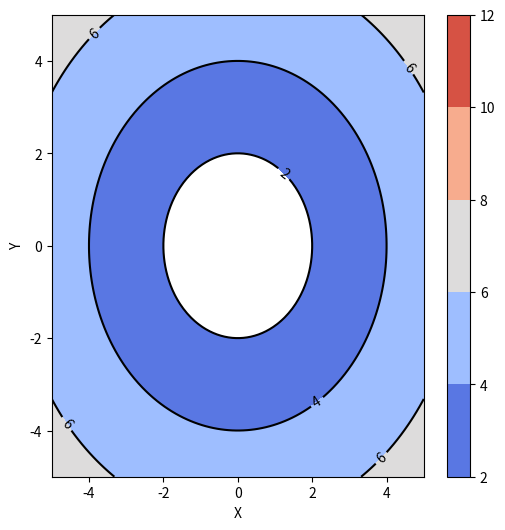

Generate this figure with matplotlib: (Note: this script raises an exception after producing the figure.)
import numpy as np
import matplotlib.pyplot as plt

# Generate dummy data
x = np.linspace(-5, 5, 100)
y = np.linspace(-5, 5, 100)
X, Y = np.meshgrid(x, y)
Z = np.sqrt(X**2 + Y**2)

# Create the contour plot
plt.figure(figsize=(6, 6))
contour = plt.contour(X, Y, Z, levels=[2, 4, 6, 8, 10, 12], colors='k')
plt.clabel(contour, inline=True, fontsize=10)

# Color gradient
plt.contourf(X, Y, Z, levels=[2, 4, 6, 8, 10, 12], cmap='coolwarm')

# Set axis limits and labels
plt.xlim(-5, 5)
plt.ylim(-5, 5)
plt.xlabel('X')
plt.ylabel('Y')

# Show the plot
plt.colorbar()
plt.savefig(r"eval_workspace_gpt5/Qwen2.5-VL-7B-Instruct/python/contour_5.png", bbox_inches="tight")
